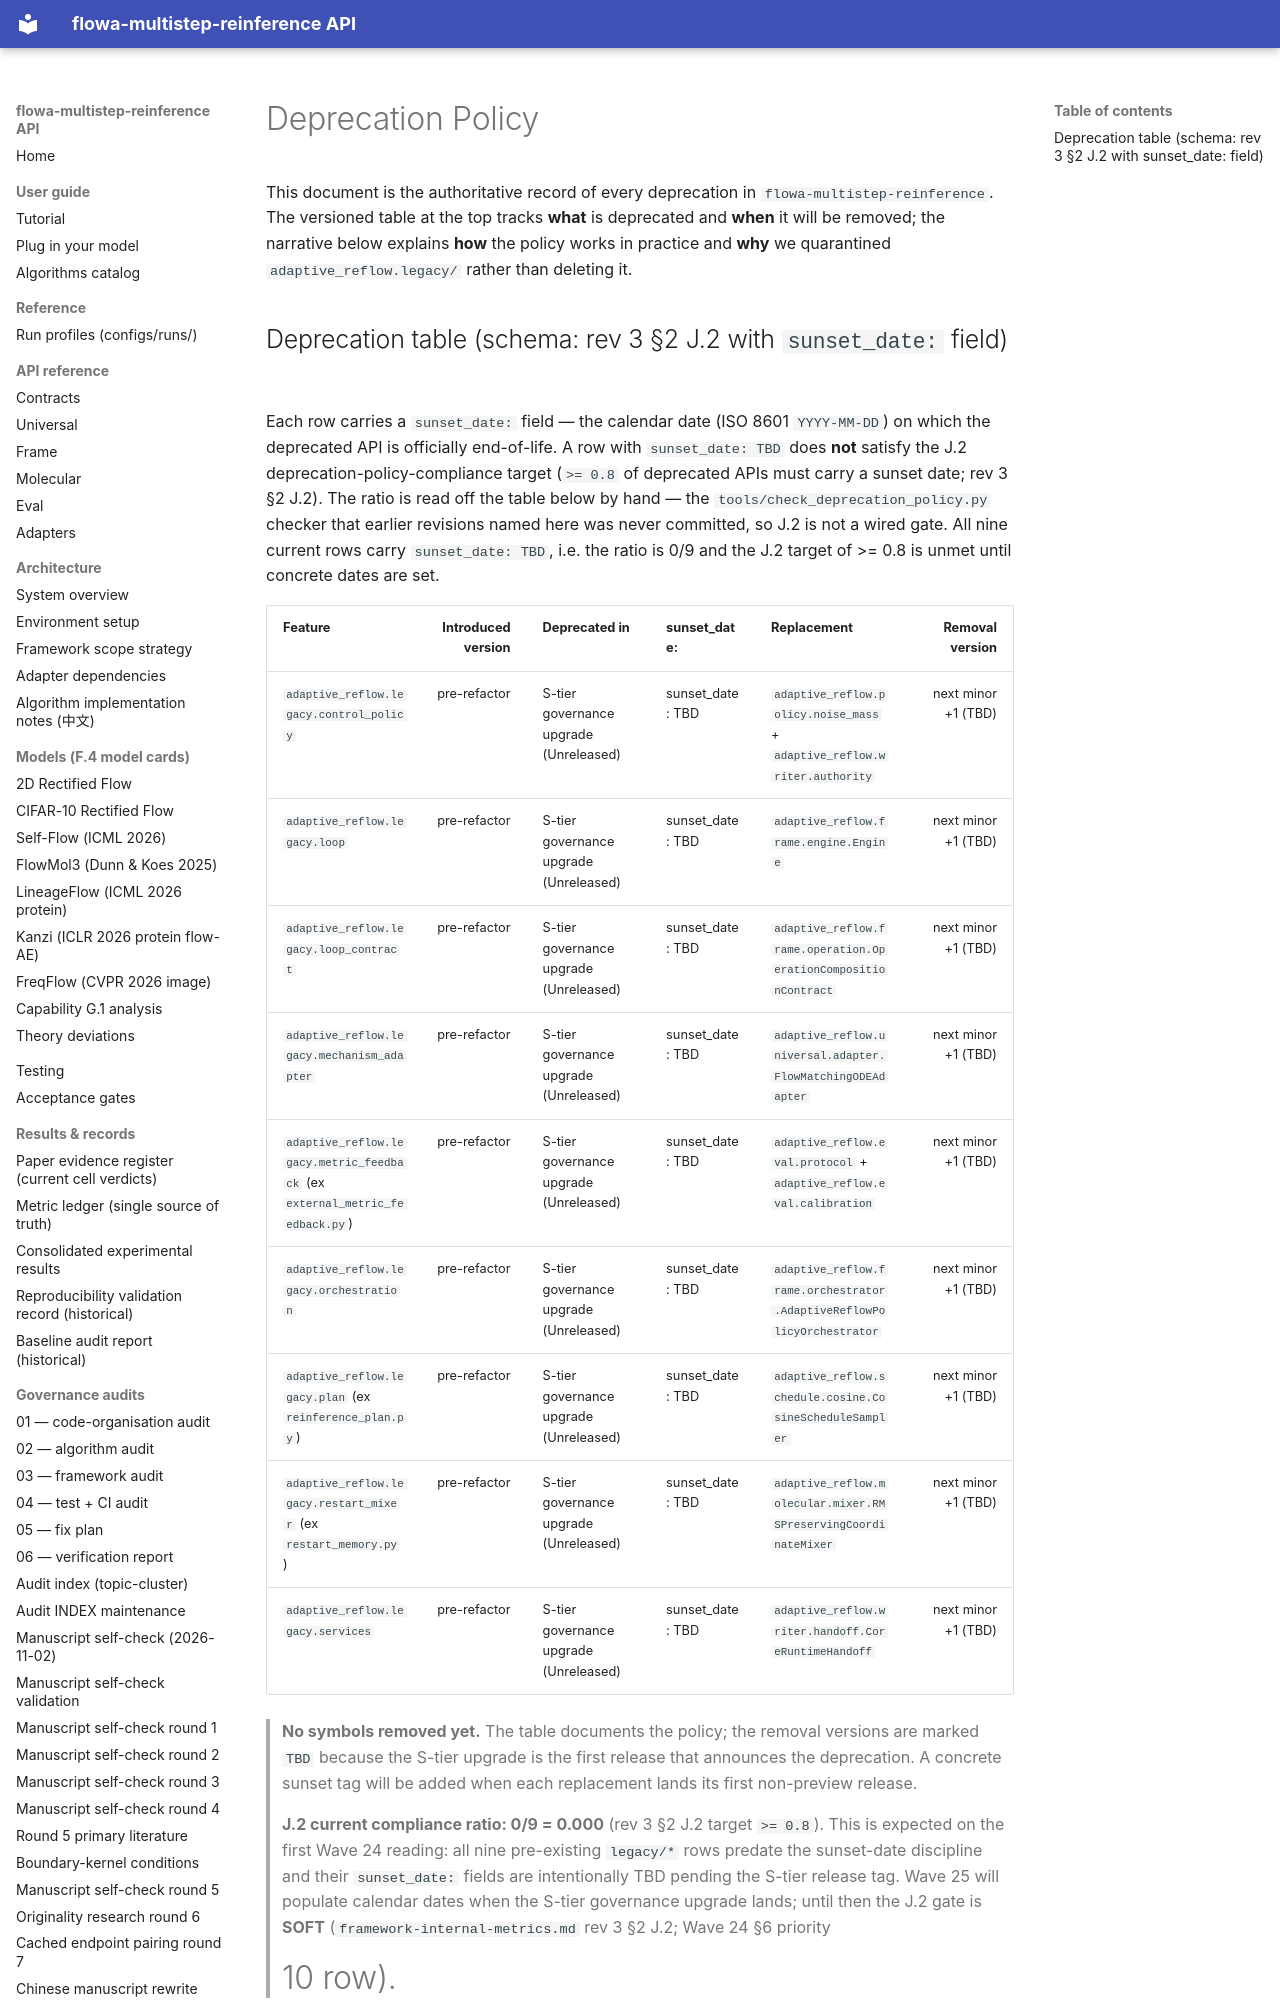

repository: silverenternal/flowa-multistep-reinference · page: DEPRECATION/index.html · generator: mkdocs

# Deprecation Policy

This document is the authoritative record of every deprecation in
`flowa-multistep-reinference`. The versioned table at the top tracks
**what** is deprecated and **when** it will be removed; the narrative
below explains **how** the policy works in practice and **why** we
quarantined `adaptive_reflow.legacy/` rather than deleting it.

## Deprecation table (schema: rev 3 §2 J.2 with `sunset_date:` field)

Each row carries a `sunset_date:` field — the calendar date (ISO 8601
`YYYY-MM-DD`) on which the deprecated API is officially end-of-life.
A row with `sunset_date: TBD` does **not** satisfy the J.2
deprecation-policy-compliance target (`>= 0.8` of deprecated APIs
must carry a sunset date; rev 3 §2 J.2). The ratio is read off the
table below by hand — the `tools/check_deprecation_policy.py` checker
that earlier revisions named here was never committed, so J.2 is not a
wired gate. All nine current rows carry `sunset_date: TBD`, i.e. the
ratio is 0/9 and the J.2 target of >= 0.8 is unmet until concrete
dates are set.

| Feature | Introduced version | Deprecated in | sunset_date: | Replacement | Removal version |
|---------|-------------------:|---------------|--------------|------------|----------------:|
| `adaptive_reflow.legacy.control_policy` | pre-refactor | S-tier governance upgrade (Unreleased) | sunset_date: TBD | `adaptive_reflow.policy.noise_mass` + `adaptive_reflow.writer.authority` | next minor +1 (TBD) |
| `adaptive_reflow.legacy.loop` | pre-refactor | S-tier governance upgrade (Unreleased) | sunset_date: TBD | `adaptive_reflow.frame.engine.Engine` | next minor +1 (TBD) |
| `adaptive_reflow.legacy.loop_contract` | pre-refactor | S-tier governance upgrade (Unreleased) | sunset_date: TBD | `adaptive_reflow.frame.operation.OperationCompositionContract` | next minor +1 (TBD) |
| `adaptive_reflow.legacy.mechanism_adapter` | pre-refactor | S-tier governance upgrade (Unreleased) | sunset_date: TBD | `adaptive_reflow.universal.adapter.FlowMatchingODEAdapter` | next minor +1 (TBD) |
| `adaptive_reflow.legacy.metric_feedback` (ex `external_metric_feedback.py`) | pre-refactor | S-tier governance upgrade (Unreleased) | sunset_date: TBD | `adaptive_reflow.eval.protocol` + `adaptive_reflow.eval.calibration` | next minor +1 (TBD) |
| `adaptive_reflow.legacy.orchestration` | pre-refactor | S-tier governance upgrade (Unreleased) | sunset_date: TBD | `adaptive_reflow.frame.orchestrator.AdaptiveReflowPolicyOrchestrator` | next minor +1 (TBD) |
| `adaptive_reflow.legacy.plan` (ex `reinference_plan.py`) | pre-refactor | S-tier governance upgrade (Unreleased) | sunset_date: TBD | `adaptive_reflow.schedule.cosine.CosineScheduleSampler` | next minor +1 (TBD) |
| `adaptive_reflow.legacy.restart_mixer` (ex `restart_memory.py`) | pre-refactor | S-tier governance upgrade (Unreleased) | sunset_date: TBD | `adaptive_reflow.molecular.mixer.RMSPreservingCoordinateMixer` | next minor +1 (TBD) |
| `adaptive_reflow.legacy.services` | pre-refactor | S-tier governance upgrade (Unreleased) | sunset_date: TBD | `adaptive_reflow.writer.handoff.CoreRuntimeHandoff` | next minor +1 (TBD) |

> **No symbols removed yet.** The table documents the policy; the
> removal versions are marked `TBD` because the S-tier upgrade is the
> first release that announces the deprecation. A concrete sunset tag
> will be added when each replacement lands its first non-preview
> release.
>
> **J.2 current compliance ratio: 0/9 = 0.000** (rev 3 §2 J.2 target
> `>= 0.8`). This is expected on the first Wave 24 reading: all nine
> pre-existing `legacy/*` rows predate the sunset-date discipline and
> their `sunset_date:` fields are intentionally TBD pending the
> S-tier release tag. Wave 25 will populate calendar dates when the
> S-tier governance upgrade lands; until then the J.2 gate is **SOFT**
> (`framework-internal-metrics.md` rev 3 §2 J.2; Wave 24 §6 priority
> #10 row).
